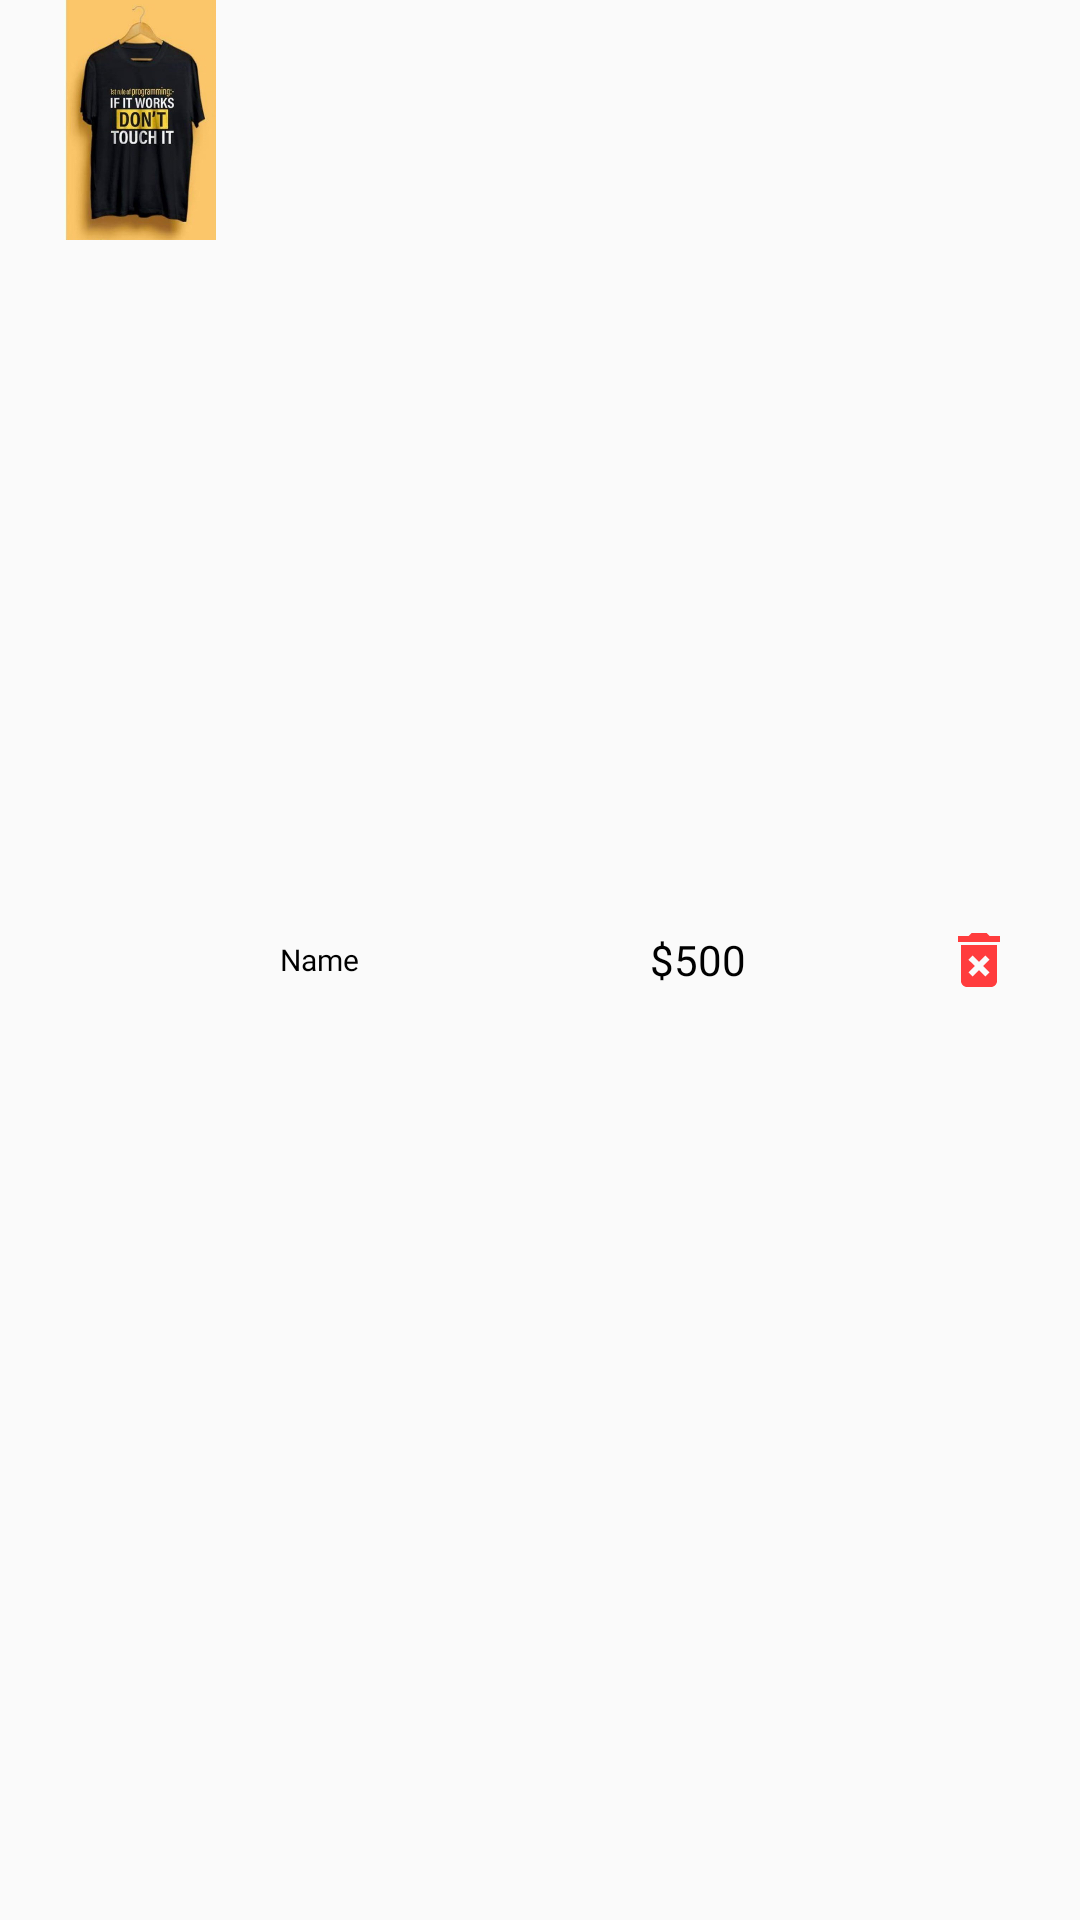

This screen was rendered from an Android layout file. Write that file and the resources it references.
<!-- AndroidManifest.xml: application theme AppTheme -->
<!-- res/layout/cartlistitem.xml -->
<?xml version="1.0" encoding="utf-8"?>
<LinearLayout xmlns:android="http://schemas.android.com/apk/res/android"
    android:layout_width="match_parent"
    android:layout_height="wrap_content"
    android:orientation="horizontal"
    android:layout_margin="5dp"
    android:background="@drawable/bground"
    android:weightSum="4">

    <ImageView
        android:id="@+id/imageshirt"
        android:layout_width="50dp"
        android:layout_height="80dp"
        android:src="@drawable/image"
        android:layout_weight="1"/>

    <TextView
        android:layout_width="80dp"
        android:layout_height="wrap_content"
        android:layout_gravity="center"
        android:fontFamily="@font/poppins_bold"
        android:layout_weight="1"
        android:text="Name"
        android:id="@+id/name"
        android:textColor="@color/black"
        android:textSize="10sp"
        />
    <TextView
        android:layout_width="wrap_content"
        android:layout_height="wrap_content"
        android:text="$500"
android:fontFamily="@font/poppins_bold"
        android:layout_weight="1"
        android:id="@+id/price"
        android:textColor="@color/black"
        android:layout_gravity="center"
        />
    <ImageView
        android:layout_width="wrap_content"
        android:layout_height="wrap_content"
        android:layout_weight="1"
        android:id="@+id/del"
        android:src="@drawable/ic_delete_forever_black_24dp"
        android:layout_gravity="center"/>
</LinearLayout>
<!-- resources referenced by this layout -->
<resources>
  <color name="black">#000000</color>
  <!-- drawable ic_delete_forever_black_24dp (drawable) -->
  <vector android:height="24dp" android:tint="#FF3C3D"
      android:viewportHeight="24.0" android:viewportWidth="24.0"
      android:width="24dp" xmlns:android="http://schemas.android.com/apk/res/android">
      <path android:fillColor="#FF000000" android:pathData="M6,19c0,1.1 0.9,2 2,2h8c1.1,0 2,-0.9 2,-2L18,7L6,7v12zM8.46,11.88l1.41,-1.41L12,12.59l2.12,-2.12 1.41,1.41L13.41,14l2.12,2.12 -1.41,1.41L12,15.41l-2.12,2.12 -1.41,-1.41L10.59,14l-2.13,-2.12zM15.5,4l-1,-1h-5l-1,1L5,4v2h14L19,4z"/>
  </vector>
  <!-- drawable image: jpeg bitmap (drawable, 109958 bytes) -->
  <style name="AppTheme" parent="Theme.AppCompat.Light.NoActionBar">
          
          <item name="colorPrimary">@color/colorPrimary</item>
          <item name="colorPrimaryDark">@color/colorPrimaryDark</item>
          <item name="colorAccent">@color/colorAccent</item>
  
      </style>
  <color name="colorPrimary">#11151c</color>
  <color name="colorPrimaryDark">#11151c</color>
  <color name="colorAccent">#1f8a84</color>
</resources>
